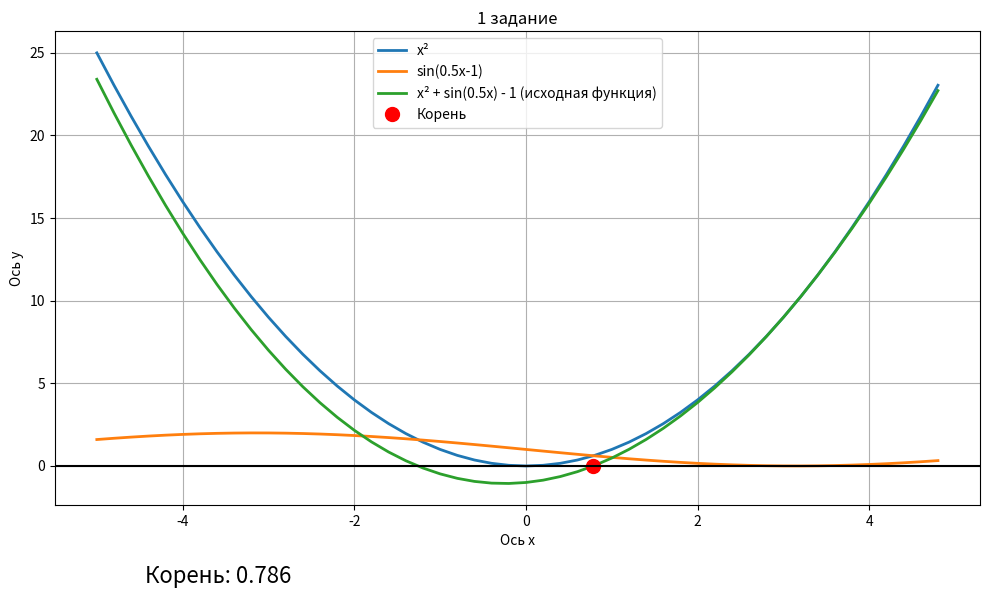

Reproduce this figure in Python.
import math
import numpy as np
import matplotlib.pyplot as plt

def f(x):
    return x**2 + math.sin(0.5 * x) - 1

def chord_method(a, b, eps = 0.001):
    while abs(b-a) > eps:
        a = a - (b - a) * f(a) / (f(b) - f(a))
        b = b - (a - b) * f(b) / (f(a) - f(b))
        print(b)
    return b


"""/////////////// Границы, найденные графически по графику/////////////////"""
a = 0.5
b = 1
""" ////////////////////////////////////////////////////////////"""



# Для построения графика
x = np.arange(-5, 5, 0.2)

y1 = x**2  # 1-й график
y2 =  1 - np.sin(0.5*x)   # 2-й график
y3 = x**2 + np.sin(0.5 * x) - 1  # весь график

# расчет методом хорд
root = chord_method(a, b)

# Создание фигуры с определенным размером
fig, ax = plt.subplots(figsize=(10, 6))

# Построение графиков с метками для легенды
plt.plot(x, y1, label='x²', linewidth=2.0)
plt.plot(x, y2, label='sin(0.5x-1)', linewidth=2.0)
plt.plot(x, y3, label='x² + sin(0.5x) - 1 (исходная функция)', linewidth=2.0)

# Добавление точки пересечения с осью X
plt.plot(root, 0, 'ro', markersize=10, label='Корень')

plt.grid(True)
plt.xlabel('Ось х')
plt.axhline(y=0, color='black', linewidth=1.5)
plt.ylabel('Ось y')
plt.title('1 задание')

# Добавление легенды
plt.legend()

# Вывод значений корня под графиком
fig.text(0.15, 0.02, f"Корень: {root:.3f}", fontsize=16)

# Настройка отступов
plt.tight_layout()
plt.subplots_adjust(bottom=0.15)

plt.show()